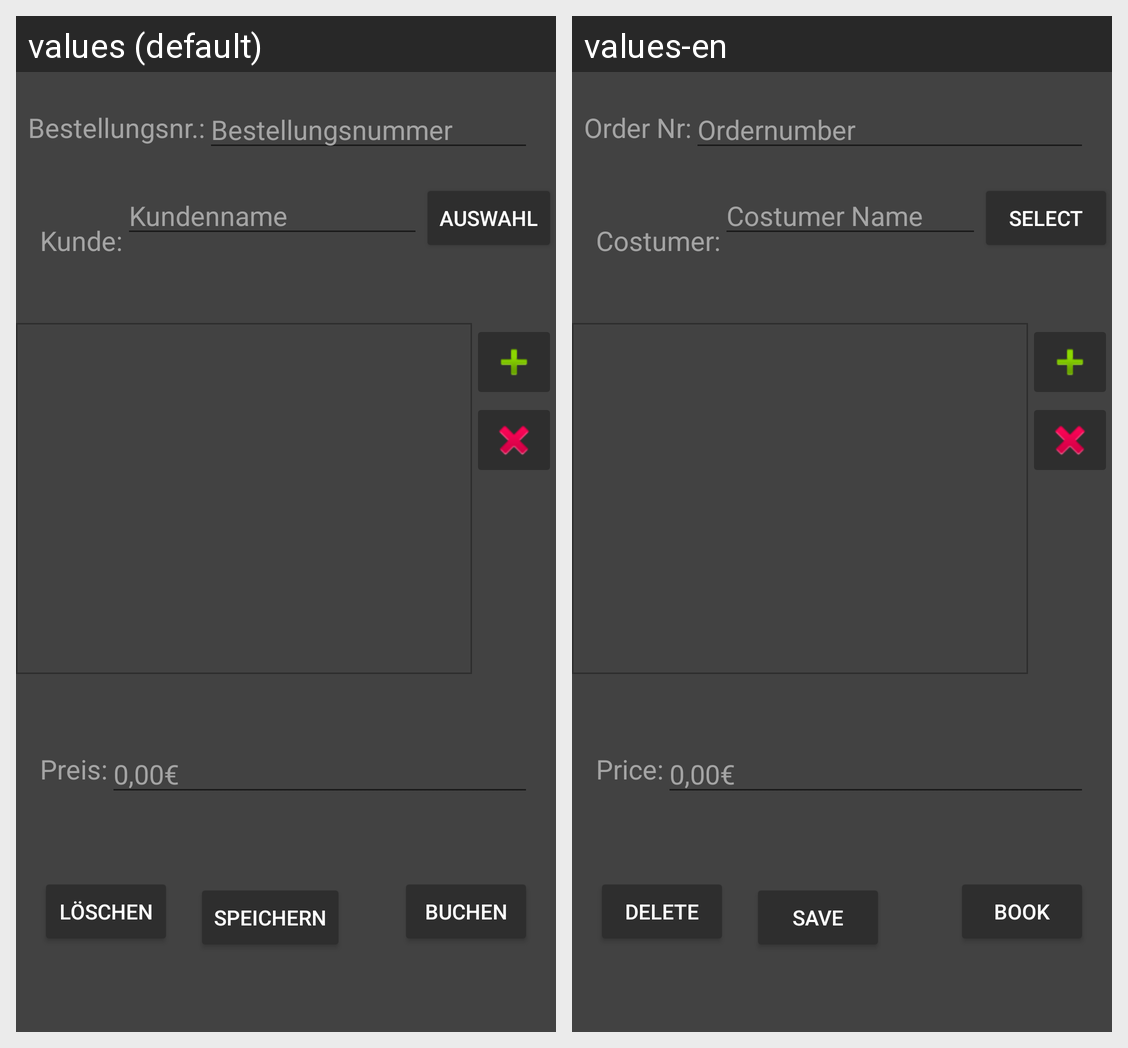

This grid shows one Android layout under two languages. Give, for every string resource on the screen, its name, the default text and each shown locale's text.
Android screen res/layout/activity_bestellung.xml rendered under 2 locales, left to right: values (default), values-en. Device: Nexus 5 (rendered at 1080×1920; each locale shown at half size, 540×960, under a caption strip naming it); theme AppTheme.
Strings drawn on this screen, with the default value and each locale's value (text and hints the layout hard-codes, and strings that could not be matched under every locale, appear in the picture but are not listed):

hint_bestellung_id
  values: Bestellungsnummer
  values-en: Ordernumber

hint_kundenname
  values: Kundenname
  values-en: Costumer Name

button_save
  values: Speichern
  values-en: Save

button_delete
  values: Löschen
  values-en: Delete

button_select
  values: Auswahl
  values-en: Select

hint_preis
  values: 0,00€
  values-en: 0,00€

bestellung_text_bestellnummer
  values: Bestellungsnr.:
  values-en: Order Nr:

bestellung_text_kunde
  values: Kunde:
  values-en: Costumer:

bestellung_text_preis
  values: Preis:
  values-en: Price:

bestellung_button_buchen
  values: Buchen
  values-en: Book
